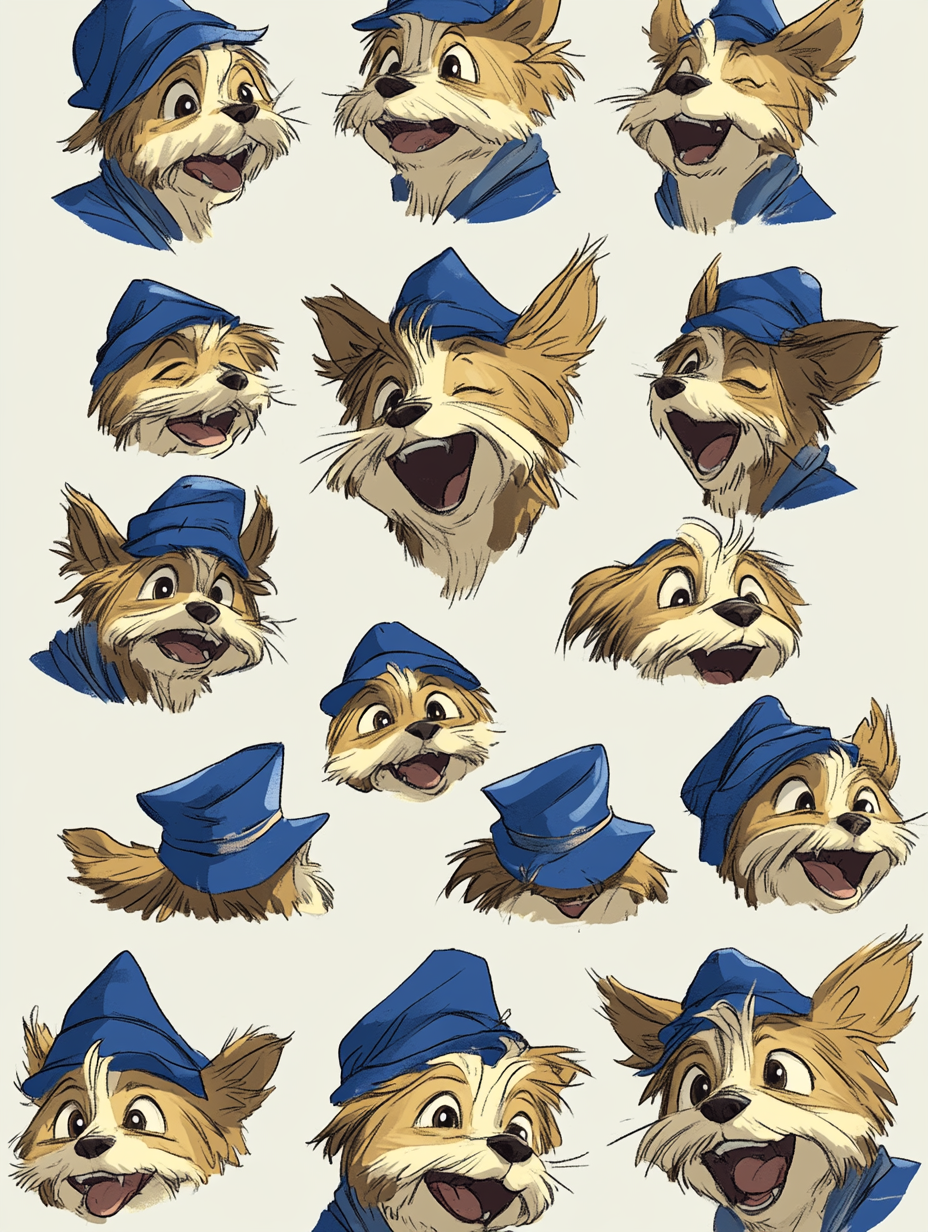
Generation parameters embedded in this image by Midjourney (PNG 'Description' text chunk):
Character sheet, character design of a young wizard Yorkie, wearing a blue hat, in the style of Studio Ghibli anime. Character concept art with multiple expressions and poses, on a white background, in a cel-shaded cartoon digital painting style. --chaos 1 --ar 3:4 --profile [redacted] --stylize 101 --weird 1 --v 6.1 Job ID: 677dc01e-d1c7-497f-9457-f864070b7c88